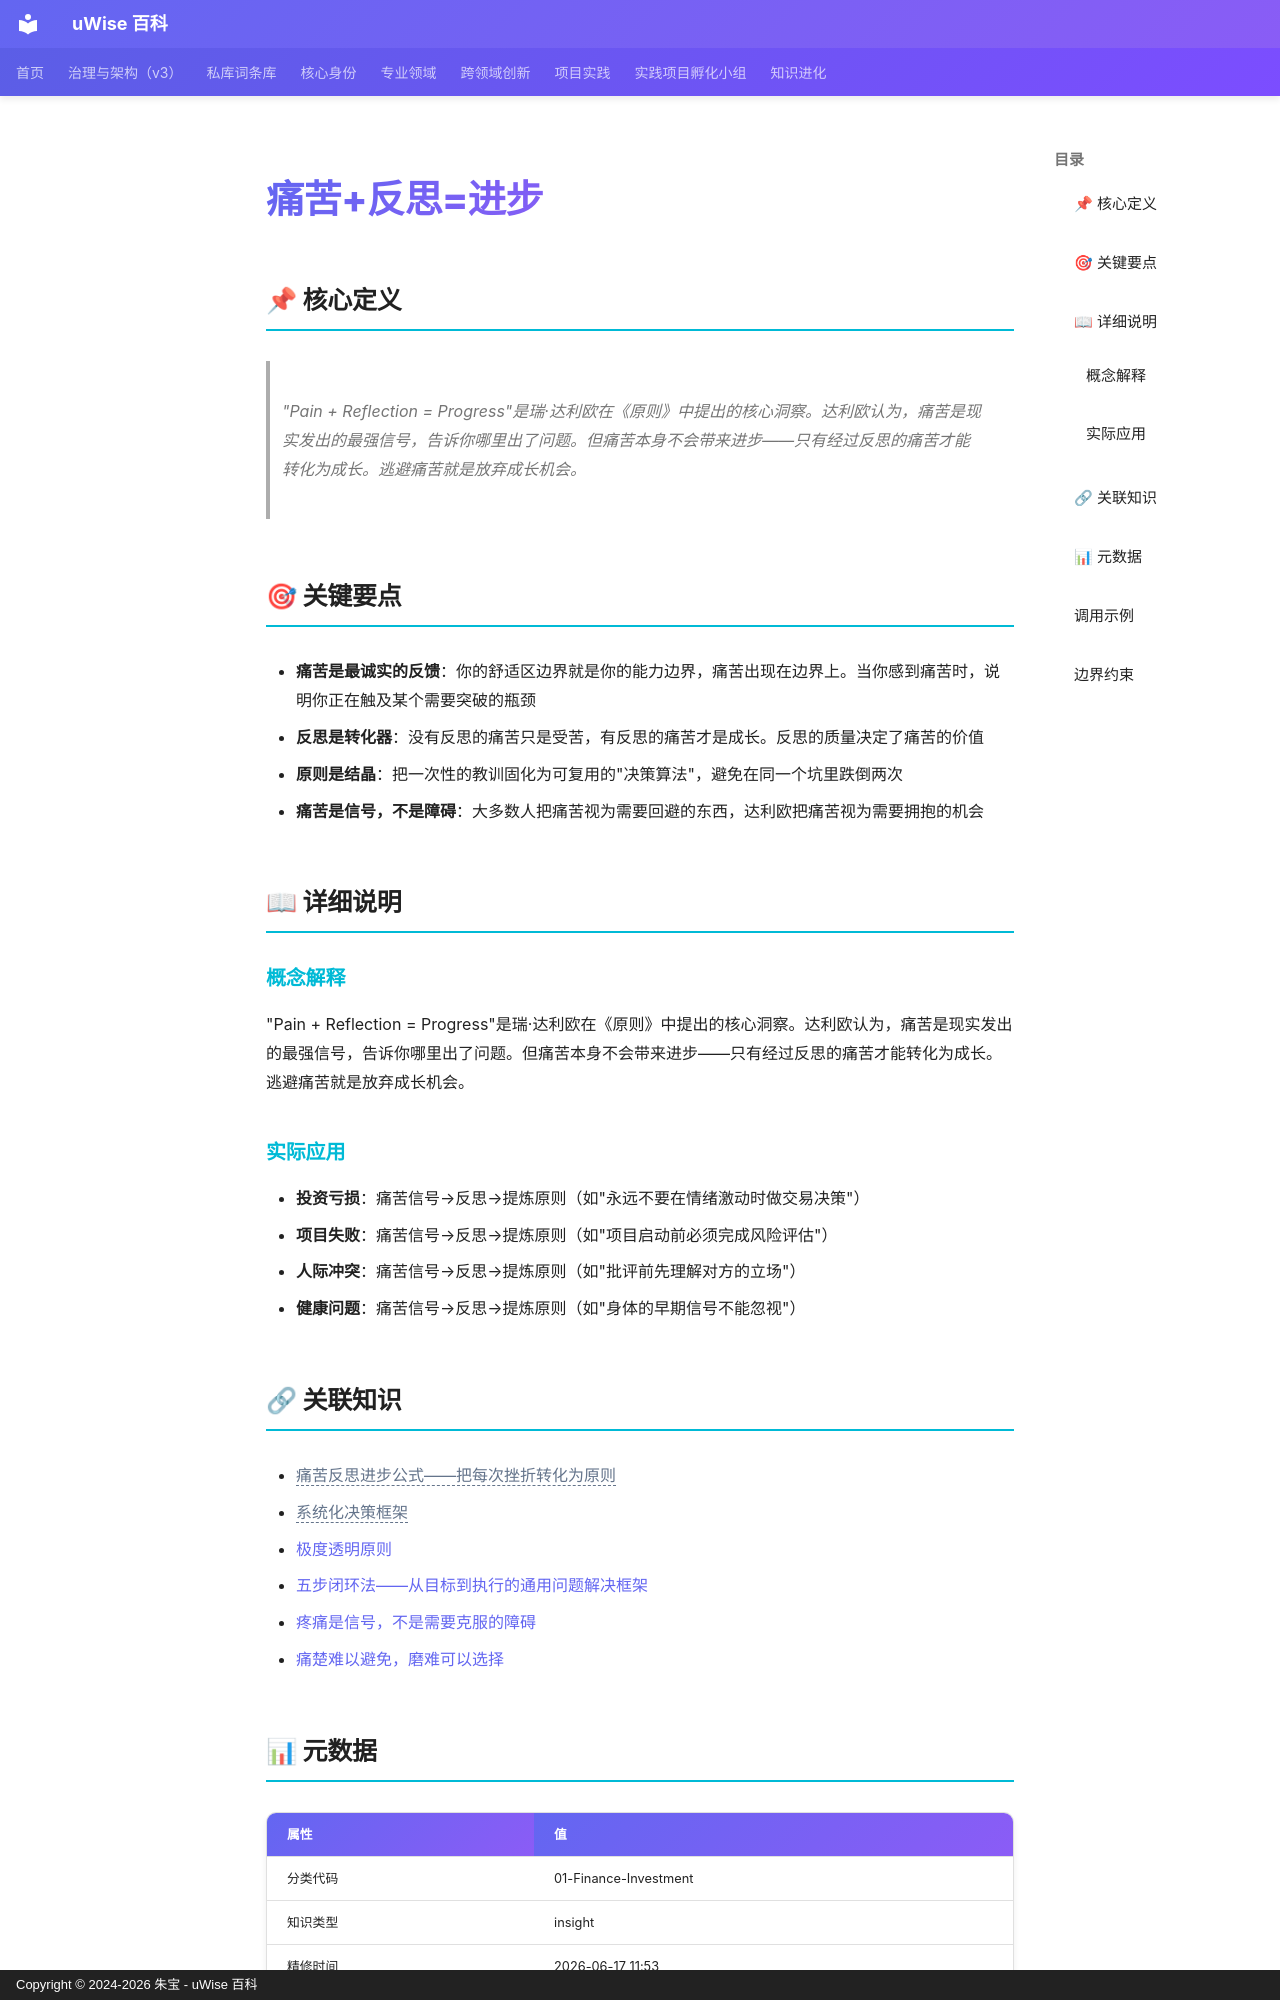

repository: zhubao315/uWise · page: vault-encyclopedia/md-c9b6bf2a/index.html · generator: mkdocs · copyright: Copyright © 2024-2026 朱宝 - uWise 百科

---
title: "痛苦+反思=进步"
description: "\"Pain + Reflection = Progress\"是瑞·达利欧在《原则》中提出的核心洞察。达利欧认为，痛苦是现实发出的最强信号，告诉你哪里出了问题。但痛苦本身不会带来进步——只有经过反思的痛苦才能转化为成长。逃避痛苦就是放弃成长机会。"
---

# 痛苦+反思=进步

## 📌 核心定义

> "Pain + Reflection = Progress"是瑞·达利欧在《原则》中提出的核心洞察。达利欧认为，痛苦是现实发出的最强信号，告诉你哪里出了问题。但痛苦本身不会带来进步——只有经过反思的痛苦才能转化为成长。逃避痛苦就是放弃成长机会。

## 🎯 关键要点

- **痛苦是最诚实的反馈**：你的舒适区边界就是你的能力边界，痛苦出现在边界上。当你感到痛苦时，说明你正在触及某个需要突破的瓶颈
- **反思是转化器**：没有反思的痛苦只是受苦，有反思的痛苦才是成长。反思的质量决定了痛苦的价值
- **原则是结晶**：把一次性的教训固化为可复用的"决策算法"，避免在同一个坑里跌倒两次
- **痛苦是信号，不是障碍**：大多数人把痛苦视为需要回避的东西，达利欧把痛苦视为需要拥抱的机会

## 📖 详细说明

### 概念解释
"Pain + Reflection = Progress"是瑞·达利欧在《原则》中提出的核心洞察。达利欧认为，痛苦是现实发出的最强信号，告诉你哪里出了问题。但痛苦本身不会带来进步——只有经过反思的痛苦才能转化为成长。逃避痛苦就是放弃成长机会。


### 实际应用

- **投资亏损**：痛苦信号→反思→提炼原则（如"永远不要在情绪激动时做交易决策"）
- **项目失败**：痛苦信号→反思→提炼原则（如"项目启动前必须完成风险评估"）
- **人际冲突**：痛苦信号→反思→提炼原则（如"批评前先理解对方的立场"）
- **健康问题**：痛苦信号→反思→提炼原则（如"身体的早期信号不能忽视"）

## 🔗 关联知识

- <span class="uw-unresolved" data-target="痛苦反思进步公式——把每次挫折转化为原则" title="未解析的双链目标：痛苦反思进步公式——把每次挫折转化为原则">痛苦反思进步公式——把每次挫折转化为原则</span>
- <span class="uw-unresolved" data-target="系统化决策框架" title="未解析的双链目标：系统化决策框架">系统化决策框架</span>
- [极度透明原则](../md-776a1af9/)
- [五步闭环法——从目标到执行的通用问题解决框架](../md-2249fa2c/)
- [疼痛是信号，不是需要克服的障碍](../md-0f86d0eb/)
- [痛楚难以避免，磨难可以选择](../md-065bfd89/)

## 📊 元数据

| 属性 | 值 |
|------|-----|
| 分类代码 | 01-Finance-Investment |
| 知识类型 | insight |
| 精修时间 | 2026-06-17 11:53 |

---
